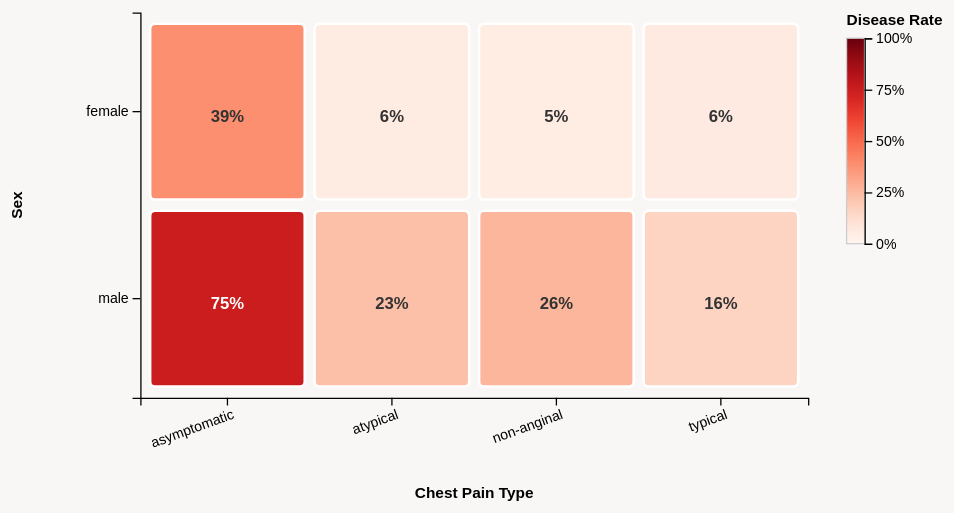
D3 v7 page, settled after 360 driven frames (6 s of simulated time); the page loaded 1 data file(s).


  const svg    = d3.select("#heatmap-svg");
  const margin = { top: 30, right: 130, bottom: 90, left: 110 };
  const width  = 760 - margin.left - margin.right;
  const height = 420 - margin.top  - margin.bottom;

  const g = svg.append("g")
    .attr("transform", `translate(${margin.left},${margin.top})`);

  const tooltip = document.getElementById("tooltip");

  d3.csv("heatmap_data.csv", d => ({
    sex:             d.sex,
    chest_pain_type: d.chest_pain_type,
    age_group:       d.age_group,
    total:           +d.total,
    disease_rate:    +d.disease_rate
  })).then(data => {

    const xCategories = [...new Set(data.map(d => d.chest_pain_type))];
    const yCategories = [...new Set(data.map(d => d.sex))];

    const x = d3.scaleBand().domain(xCategories).range([0, width]).padding(0.06);
    const y = d3.scaleBand().domain(yCategories).range([0, height]).padding(0.06);
    const color = d3.scaleSequential().domain([0, 1]).interpolator(d3.interpolateReds);

    // X axis
    g.append("g")
      .attr("transform", `translate(0,${height})`)
      .call(d3.axisBottom(x))
      .selectAll("text")
      .attr("transform", "rotate(-20)")
      .style("text-anchor", "end")
      .style("font-size", "11px");

    // Y axis
    g.append("g")
      .call(d3.axisLeft(y))
      .selectAll("text")
      .style("font-size", "11px");

    // X axis label
    svg.append("text")
      .attr("class", "axis-label")
      .attr("x", margin.left + width / 2)
      .attr("y", height + margin.top + 78)
      .attr("text-anchor", "middle")
      .text("Chest Pain Type");

    // Y axis label
    svg.append("text")
      .attr("class", "axis-label")
      .attr("transform", "rotate(-90)")
      .attr("x", -(margin.top + height / 2))
      .attr("y", 18)
      .attr("text-anchor", "middle")
      .text("Sex");

    // Legend
    const legendX = margin.left + width + 30;
    const legendY = margin.top + 20;
    const legendH = 160;
    const legendW = 14;

    const defs = svg.append("defs");
    const grad = defs.append("linearGradient")
      .attr("id", "heatmap-gradient")
      .attr("x1", "0%").attr("y1", "100%")
      .attr("x2", "0%").attr("y2", "0%");

    d3.range(0, 1.01, 0.1).forEach(d => {
      grad.append("stop")
        .attr("offset", `${d * 100}%`)
        .attr("stop-color", color(d));
    });

    svg.append("text")
      .attr("class", "legend-title")
      .attr("x", legendX)
      .attr("y", legendY - 10)
      .text("Disease Rate");

    svg.append("rect")
      .attr("x", legendX).attr("y", legendY)
      .attr("width", legendW).attr("height", legendH)
      .style("fill", "url(#heatmap-gradient)")
      .style("stroke", "#ccc");

    const legendScale = d3.scaleLinear().domain([0, 1]).range([legendH, 0]);
    svg.append("g")
      .attr("transform", `translate(${legendX + legendW},${legendY})`)
      .attr("class", "legend-label")
      .call(
        d3.axisRight(legendScale)
          .tickValues([0, 0.25, 0.5, 0.75, 1])
          .tickFormat(d3.format(".0%"))
      );

    // Update function
    function updateChart(selectedAge) {
      let filtered;

      if (selectedAge === "All") {
        filtered = Array.from(
          d3.rollup(
            data,
            v => {
              const total = d3.sum(v, d => d.total);
              const rate  = d3.sum(v, d => d.disease_rate * d.total) / total;
              return {
                sex:             v[0].sex,
                chest_pain_type: v[0].chest_pain_type,
                total:           total,
                disease_rate:    rate
              };
            },
            d => d.sex,
            d => d.chest_pain_type
          ),
          ([, inner]) => Array.from(inner, ([, vals]) => vals)
        ).flat();
      } else {
        filtered = data.filter(d => d.age_group === selectedAge);
      }

      // Cells
      g.selectAll("rect.heat-cell")
        .data(filtered, d => d.sex + "-" + d.chest_pain_type)
        .join(
          enter => enter.append("rect")
            .attr("class", "heat-cell")
            .attr("x",      d => x(d.chest_pain_type))
            .attr("y",      d => y(d.sex))
            .attr("width",  x.bandwidth())
            .attr("height", y.bandwidth())
            .attr("rx", 4)
            .attr("fill",         d => color(d.disease_rate))
            .attr("stroke",       "white")
            .attr("stroke-width", 2)
            .style("cursor", "pointer")
            .on("mouseover", function(event, d) {
              tooltip.style.opacity = 1;
              tooltip.innerHTML =
                `<strong>Sex:</strong> ${d.sex}<br/>
                 <strong>Chest Pain:</strong> ${d.chest_pain_type}<br/>
                 <strong>Disease Rate:</strong> ${(d.disease_rate * 100).toFixed(1)}%<br/>
                 <strong>Count:</strong> ${d.total}`;
            })
            .on("mousemove", function(event) {
              tooltip.style.left = (event.clientX + 14) + "px";
              tooltip.style.top  = (event.clientY - 30) + "px";
            })
            .on("mouseout", function() {
              tooltip.style.opacity = 0;
            })
            .on("click", function() {
              g.selectAll("rect.heat-cell")
                .attr("stroke",       "white")
                .attr("stroke-width", 2);
              d3.select(this)
                .attr("stroke",       "#333")
                .attr("stroke-width", 3);
            }),
          update => update
            .attr("x",    d => x(d.chest_pain_type))
            .attr("y",    d => y(d.sex))
            .attr("fill", d => color(d.disease_rate)),
          exit => exit.remove()
        );

      // Cell labels
      g.selectAll("text.cell-label").remove();
      g.selectAll("text.cell-label")
        .data(filtered, d => d.sex + "-" + d.chest_pain_type)
        .enter()
        .append("text")
        .attr("class", "cell-label")
        .attr("x",  d => x(d.chest_pain_type) + x.bandwidth() / 2)
        .attr("y",  d => y(d.sex) + y.bandwidth() / 2)
        .attr("dy", "0.35em")
        .style("fill",        d => d.disease_rate > 0.45 ? "#fff" : "#333")
        .style("font-size",   "13px")
        .style("font-weight", "700")
        .text(d => `${(d.disease_rate * 100).toFixed(0)}%`);
    }

    updateChart("All");

    d3.select("#ageFilter").on("change", function() {
      updateChart(this.value);
    });

  }).catch(err => {
    document.body.innerHTML += `<p style="color:red; margin-top:20px;">
      Error loading heatmap_data.csv: ${err.message}
    </p>`;
  });


### data: heatmap_data.csv
sex, chest_pain_type, age_group, total, disease_rate
female, asymptomatic, <50, 225, 0.2533
female, asymptomatic, 50-60, 398, 0.3643
female, asymptomatic, 60+, 171, 0.6082
female, atypical, <50, 166, 0.04217
female, atypical, 50-60, 198, 0.06566
female, atypical, 60+, 67, 0.08955
female, non-anginal, <50, 338, 0.02959
female, non-anginal, 50-60, 480, 0.06875
female, non-anginal, 60+, 148, 0.05405
female, typical, <50, 60, 0.05
female, typical, 50-60, 52, 0.05769
female, typical, 60+, 28, 0.1071
male, asymptomatic, <50, 738, 0.6436
male, asymptomatic, 50-60, 1681, 0.7573
male, asymptomatic, 60+, 887, 0.8207
male, atypical, <50, 188, 0.1277
male, atypical, 50-60, 297, 0.2828
male, atypical, 60+, 106, 0.2736
male, non-anginal, <50, 486, 0.1358
male, non-anginal, 50-60, 755, 0.3086
male, non-anginal, 60+, 317, 0.3502
male, typical, <50, 81, 0.1111
male, typical, 50-60, 83, 0.1928
male, typical, 60+, 50, 0.2